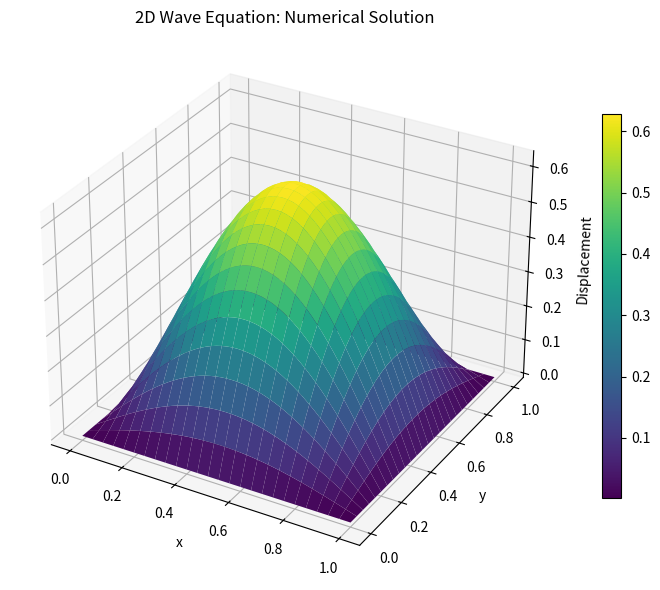
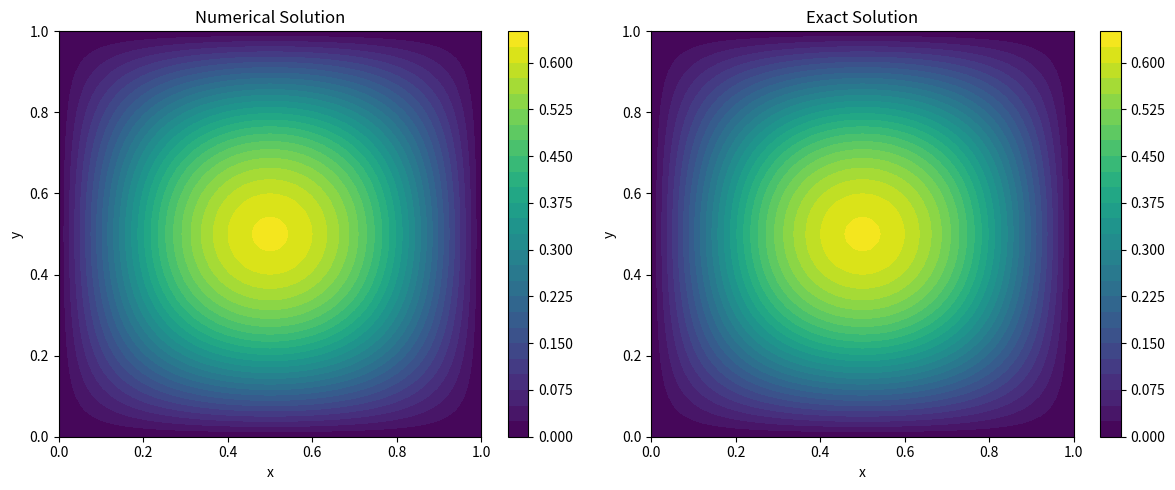
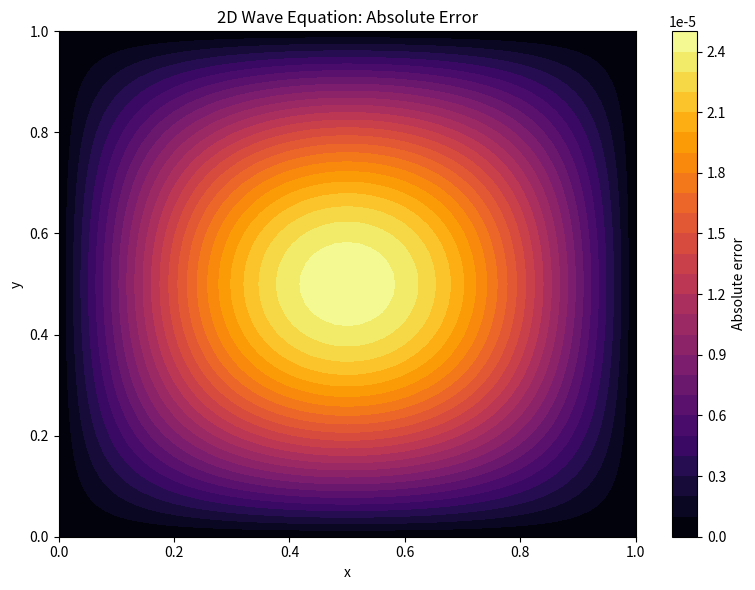
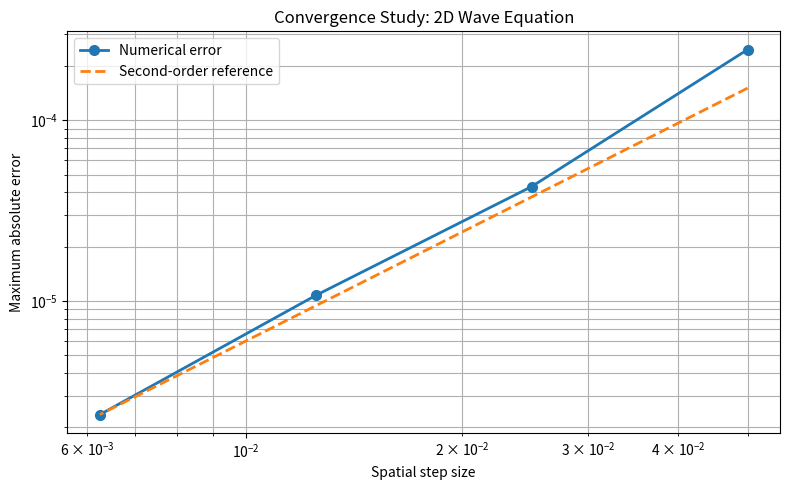

Reproduce these figures in Python, in order.
import numpy as np
import matplotlib.pyplot as plt
from pathlib import Path

# --------------------------------------------------
# Physical parameters
# --------------------------------------------------

Lx = 1.0
Ly = 1.0
T = 0.2
c = 1.0

# Ensure output directory exists
Path("images").mkdir(exist_ok=True)

# --------------------------------------------------
# Numerical parameters
# --------------------------------------------------

Nx = 50
Ny = 50

dx = Lx / Nx
dy = Ly / Ny

# CFL stability condition:
# c^2 * dt^2 * (1/dx^2 + 1/dy^2) <= 1

safety_factor = 0.9

dt_limit = safety_factor / (
    c * np.sqrt(1 / dx**2 + 1 / dy**2)
)

Nt = int(np.ceil(T / dt_limit))
dt = T / Nt

rx2 = (c * dt / dx)**2
ry2 = (c * dt / dy)**2

stability_parameter = rx2 + ry2

print("Stability Analysis")
print("-" * 35)
print(f"rx^2 = {rx2:.10f}")
print(f"ry^2 = {ry2:.10f}")
print(f"Stability parameter = {stability_parameter:.10f}")
print("Stability condition: rx^2 + ry^2 <= 1")

# --------------------------------------------------
# Spatial grid
# --------------------------------------------------

x = np.linspace(0, Lx, Nx + 1)
y = np.linspace(0, Ly, Ny + 1)

X, Y = np.meshgrid(x, y)

# --------------------------------------------------
# Initial conditions
# --------------------------------------------------

u_initial = np.sin(np.pi * X) * np.sin(np.pi * Y)

velocity_initial = np.zeros_like(u_initial)

# --------------------------------------------------
# Initial time levels
# --------------------------------------------------

u_previous = u_initial.copy()
u_current = u_initial.copy()

# --------------------------------------------------
# First time step
# --------------------------------------------------

u_current[1:-1, 1:-1] = (
    u_initial[1:-1, 1:-1]
    + dt * velocity_initial[1:-1, 1:-1]
    + 0.5 * rx2 * (
        u_initial[1:-1, 2:]
        - 2 * u_initial[1:-1, 1:-1]
        + u_initial[1:-1, :-2]
    )
    + 0.5 * ry2 * (
        u_initial[2:, 1:-1]
        - 2 * u_initial[1:-1, 1:-1]
        + u_initial[:-2, 1:-1]
    )
)

# --------------------------------------------------
# Time evolution
# --------------------------------------------------

for n in range(1, Nt):

    u_next = np.zeros_like(u_current)

    laplacian_x = (
        u_current[1:-1, 2:]
        - 2 * u_current[1:-1, 1:-1]
        + u_current[1:-1, :-2]
    )

    laplacian_y = (
        u_current[2:, 1:-1]
        - 2 * u_current[1:-1, 1:-1]
        + u_current[:-2, 1:-1]
    )

    u_next[1:-1, 1:-1] = (
        2 * u_current[1:-1, 1:-1]
        - u_previous[1:-1, 1:-1]
        + rx2 * laplacian_x
        + ry2 * laplacian_y
    )

    u_previous = u_current.copy()
    u_current = u_next.copy()

# --------------------------------------------------
# Exact analytical solution
# --------------------------------------------------

u_exact = (
    np.sin(np.pi * X)
    * np.sin(np.pi * Y)
    * np.cos(np.sqrt(2) * np.pi * c * T)
)

# --------------------------------------------------
# Accuracy analysis
# --------------------------------------------------

error = u_current - u_exact
absolute_error = np.abs(error)

maximum_error = np.max(absolute_error)
mean_error = np.mean(absolute_error)
rms_error = np.sqrt(np.mean(error**2))

print("\nAccuracy Analysis")
print("-" * 35)
print(f"Maximum absolute error: {maximum_error:.10e}")
print(f"Mean absolute error: {mean_error:.10e}")
print(f"Root mean square error: {rms_error:.10e}")

# --------------------------------------------------
# Figure 1: Numerical solution
# --------------------------------------------------

fig = plt.figure(figsize=(9, 6))
ax = fig.add_subplot(111, projection="3d")

surface = ax.plot_surface(
    X, Y, u_current,
    cmap="viridis",
    edgecolor="none"
)

ax.set_xlabel("x")
ax.set_ylabel("y")
ax.set_zlabel("Displacement")
ax.set_title("2D Wave Equation: Numerical Solution")

fig.colorbar(surface, ax=ax, shrink=0.7)
plt.tight_layout()

plt.savefig("images/wave_equation_2d_solution.png", dpi=300)
plt.close()

# --------------------------------------------------
# Figure 2: Numerical versus exact solution
# --------------------------------------------------

fig, axes = plt.subplots(1, 2, figsize=(12, 5))

contour1 = axes[0].contourf(
    X, Y, u_current, levels=30, cmap="viridis"
)

axes[0].set_title("Numerical Solution")
axes[0].set_xlabel("x")
axes[0].set_ylabel("y")

contour2 = axes[1].contourf(
    X, Y, u_exact, levels=30, cmap="viridis"
)

axes[1].set_title("Exact Solution")
axes[1].set_xlabel("x")
axes[1].set_ylabel("y")

fig.colorbar(contour1, ax=axes[0])
fig.colorbar(contour2, ax=axes[1])

plt.tight_layout()
plt.savefig("images/wave_equation_2d_comparison.png", dpi=300)
plt.close()

# --------------------------------------------------
# Figure 3: Absolute error
# --------------------------------------------------

plt.figure(figsize=(8, 6))

contour = plt.contourf(
    X, Y, absolute_error,
    levels=30,
    cmap="inferno"
)

plt.colorbar(contour, label="Absolute error")
plt.xlabel("x")
plt.ylabel("y")
plt.title("2D Wave Equation: Absolute Error")
plt.tight_layout()

plt.savefig("images/wave_equation_2d_error.png", dpi=300)
plt.close()

print("\nGenerated figures:")
print("1. images/wave_equation_2d_solution.png")
print("2. images/wave_equation_2d_comparison.png")
print("3. images/wave_equation_2d_error.png")

# --------------------------------------------------
# Convergence study
# --------------------------------------------------

def solve_wave_2d(N):

    dx_local = Lx / N
    dy_local = Ly / N

    x_local = np.linspace(0, Lx, N + 1)
    y_local = np.linspace(0, Ly, N + 1)

    X_local, Y_local = np.meshgrid(x_local, y_local)

    dt_max = safety_factor / (
        c * np.sqrt(1 / dx_local**2 + 1 / dy_local**2)
    )

    Nt_local = int(np.ceil(T / dt_max))
    dt_local = T / Nt_local

    rx_local = (c * dt_local / dx_local)**2
    ry_local = (c * dt_local / dy_local)**2

    u0 = (
        np.sin(np.pi * X_local)
        * np.sin(np.pi * Y_local)
    )

    velocity = np.zeros_like(u0)

    u_previous_local = u0.copy()
    u_current_local = u0.copy()

    # First time step
    u_current_local[1:-1, 1:-1] = (
        u0[1:-1, 1:-1]
        + dt_local * velocity[1:-1, 1:-1]
        + 0.5 * rx_local * (
            u0[1:-1, 2:]
            - 2 * u0[1:-1, 1:-1]
            + u0[1:-1, :-2]
        )
        + 0.5 * ry_local * (
            u0[2:, 1:-1]
            - 2 * u0[1:-1, 1:-1]
            + u0[:-2, 1:-1]
        )
    )

    # Time evolution
    for n in range(1, Nt_local):

        u_next_local = np.zeros_like(u_current_local)

        lap_x = (
            u_current_local[1:-1, 2:]
            - 2 * u_current_local[1:-1, 1:-1]
            + u_current_local[1:-1, :-2]
        )

        lap_y = (
            u_current_local[2:, 1:-1]
            - 2 * u_current_local[1:-1, 1:-1]
            + u_current_local[:-2, 1:-1]
        )

        u_next_local[1:-1, 1:-1] = (
            2 * u_current_local[1:-1, 1:-1]
            - u_previous_local[1:-1, 1:-1]
            + rx_local * lap_x
            + ry_local * lap_y
        )

        u_previous_local = u_current_local.copy()
        u_current_local = u_next_local.copy()

    exact_local = (
        np.sin(np.pi * X_local)
        * np.sin(np.pi * Y_local)
        * np.cos(np.sqrt(2) * np.pi * c * T)
    )

    return np.max(np.abs(u_current_local - exact_local))


# --------------------------------------------------
# Grid refinement results
# --------------------------------------------------

grid_sizes = [20, 40, 80, 160]

errors = []
spacings = []

print("\nConvergence Study")
print("=" * 65)

for N in grid_sizes:

    dx_local = Lx / N
    error_local = solve_wave_2d(N)

    spacings.append(dx_local)
    errors.append(error_local)

print("\nGrid Refinement Results")
print("-" * 65)
print(f"{'N':>8} {'dx':>12} {'Maximum Error':>18} {'Order':>12}")

for j in range(len(grid_sizes)):

    if j == 0:
        order = "---"
    else:
        order_value = (
            np.log(errors[j - 1] / errors[j])
            / np.log(spacings[j - 1] / spacings[j])
        )
        order = f"{order_value:.4f}"

    print(
        f"{grid_sizes[j]:8d} "
        f"{spacings[j]:12.6f} "
        f"{errors[j]:18.10e} "
        f"{order:>12}"
    )

# --------------------------------------------------
# Figure 4: Convergence plot
# --------------------------------------------------

plt.figure(figsize=(8, 5))

plt.loglog(
    spacings,
    errors,
    "o-",
    linewidth=2,
    markersize=7,
    label="Numerical error"
)

reference_error = errors[-1] * (
    np.array(spacings) / spacings[-1]
)**2

plt.loglog(
    spacings,
    reference_error,
    "--",
    linewidth=2,
    label="Second-order reference"
)

plt.xlabel("Spatial step size")
plt.ylabel("Maximum absolute error")
plt.title("Convergence Study: 2D Wave Equation")
plt.legend()
plt.grid(True, which="both")
plt.tight_layout()

plt.savefig("images/wave_equation_2d_convergence.png", dpi=300)
plt.close()

print("\nGenerated figure:")
print("images/wave_equation_2d_convergence.png")
